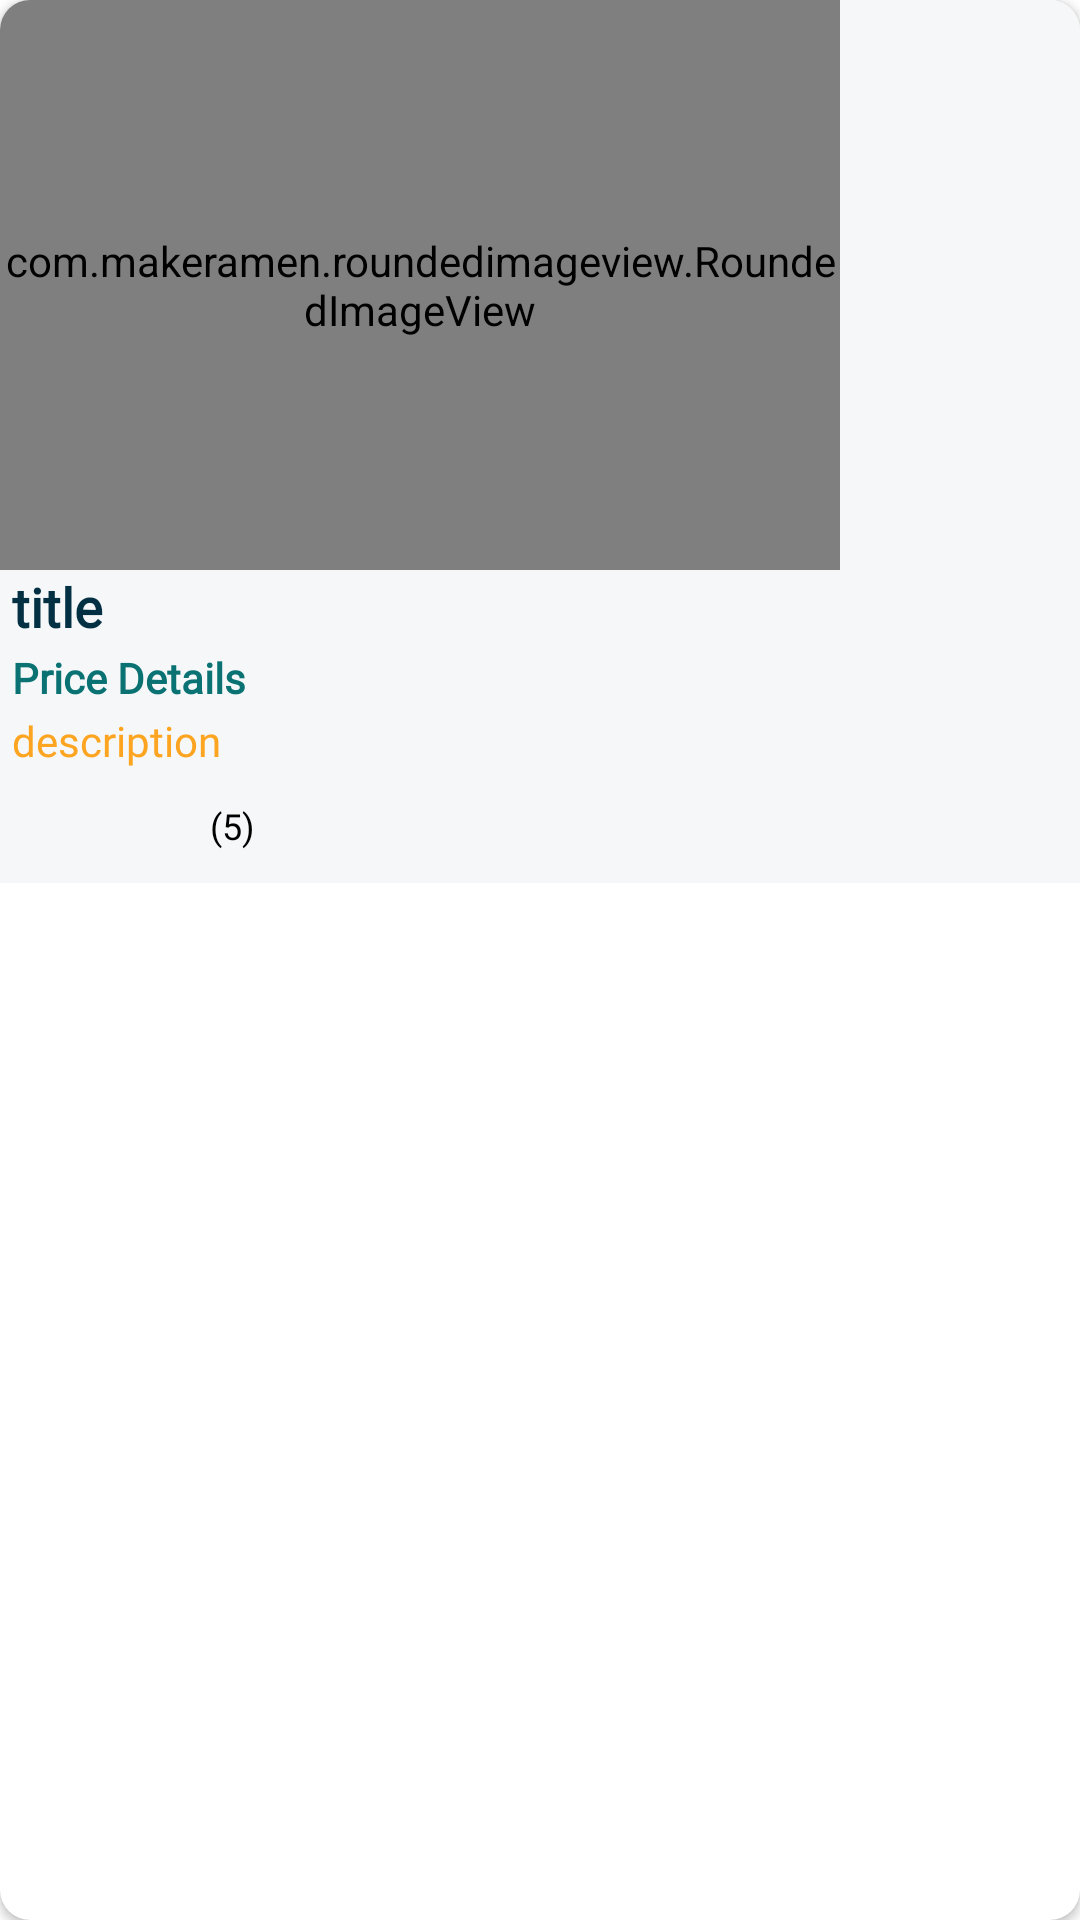

Write the Android layout XML for this screen, with the resource values it uses.
<!-- AndroidManifest.xml: application theme Theme.BrandShoesApp -->
<!-- res/layout/popular_items.xml -->
<?xml version="1.0" encoding="utf-8"?>
<androidx.cardview.widget.CardView xmlns:android="http://schemas.android.com/apk/res/android"
    android:layout_width="wrap_content"
    android:layout_height="wrap_content"
    xmlns:app="http://schemas.android.com/apk/res-auto"
    android:elevation="4dp"
    app:cardCornerRadius="10dp"
    android:layout_margin="10dp">

    <LinearLayout
        android:layout_width="match_parent"
        android:layout_height="wrap_content"
        android:orientation="vertical"
        android:background="@color/yellowish_brown">

        <com.makeramen.roundedimageview.RoundedImageView
            android:id="@+id/popular_item_image"
            android:layout_width="280dp"
            android:layout_height="190dp"
            android:scaleType="centerCrop"
            android:src="@drawable/nike1"
            app:riv_corner_radius="14dp"/>

        <TextView
            android:id="@+id/popular_title"
            android:layout_width="match_parent"
            android:layout_height="wrap_content"
            android:text="title"
            android:fontFamily="@font/aclonica"
            android:textSize="18sp"
            android:textColor="@color/darkBlue_green"
            android:textStyle="bold"
            android:layout_marginStart="4dp"/>

        <TextView
            android:id="@+id/popular_discount"
            android:layout_width="match_parent"
            android:layout_height="wrap_content"
            android:fontFamily="@font/aclonica"
            android:text="Price Details"
            android:textStyle="bold"
            android:textColor="@color/greenish_blue"
            android:layout_marginStart="4dp"
            android:layout_marginTop="2dp"/>

        <TextView
            android:id="@+id/popular_description"
            android:layout_width="match_parent"
            android:layout_height="wrap_content"
            android:fontFamily="@font/aclonica"
            android:text="description"
            android:singleLine="true"
            android:maxLines="1"
            android:textColor="@color/bright_orange"
            android:layout_marginStart="4dp"
            android:layout_marginTop="2dp"/>

        <LinearLayout
            android:layout_width="match_parent"
            android:layout_height="wrap_content"
            android:orientation="horizontal"
            android:layout_marginTop="4dp"
            android:layout_marginBottom="4dp">

            <ImageView
                android:layout_width="70dp"
                android:layout_height="30dp"
                android:src="@drawable/ratingbar"/>
            <TextView
                android:id="@+id/popular_rating"
                android:layout_width="wrap_content"
                android:layout_height="wrap_content"
                android:text="(5)"
                android:textSize="12sp"
                android:textColor="@color/black"
                android:layout_gravity="center_vertical"/>
        </LinearLayout>
    </LinearLayout>
</androidx.cardview.widget.CardView>
<!-- resources referenced by this layout -->
<resources>
  <color name="black">#FF000000</color>
  <color name="bright_orange">#FDA521</color>
  <color name="darkBlue_green">#033043</color>
  <color name="greenish_blue">#0A7273</color>
  <color name="yellowish_brown">#F5F7F8</color>
  <!-- drawable nike1: jpeg bitmap (drawable, 8551 bytes) -->
  <style name="Theme.BrandShoesApp" parent="Theme.MaterialComponents.Light.NoActionBar">
          
          <item name="colorPrimary">@color/darkBlue_green</item>
          <item name="colorPrimaryVariant">#011A27</item>
          <item name="colorOnPrimary">@color/white</item>
          
          <item name="colorSecondary">@color/greenish_blue</item>
          <item name="colorSecondaryVariant">#0A7273</item>
          <item name="colorOnSecondary">@color/white</item>
          
          <item name="android:statusBarColor">?attr/colorPrimaryVariant</item>
          
      </style>
  <color name="white">#FFFFFFFF</color>
</resources>
